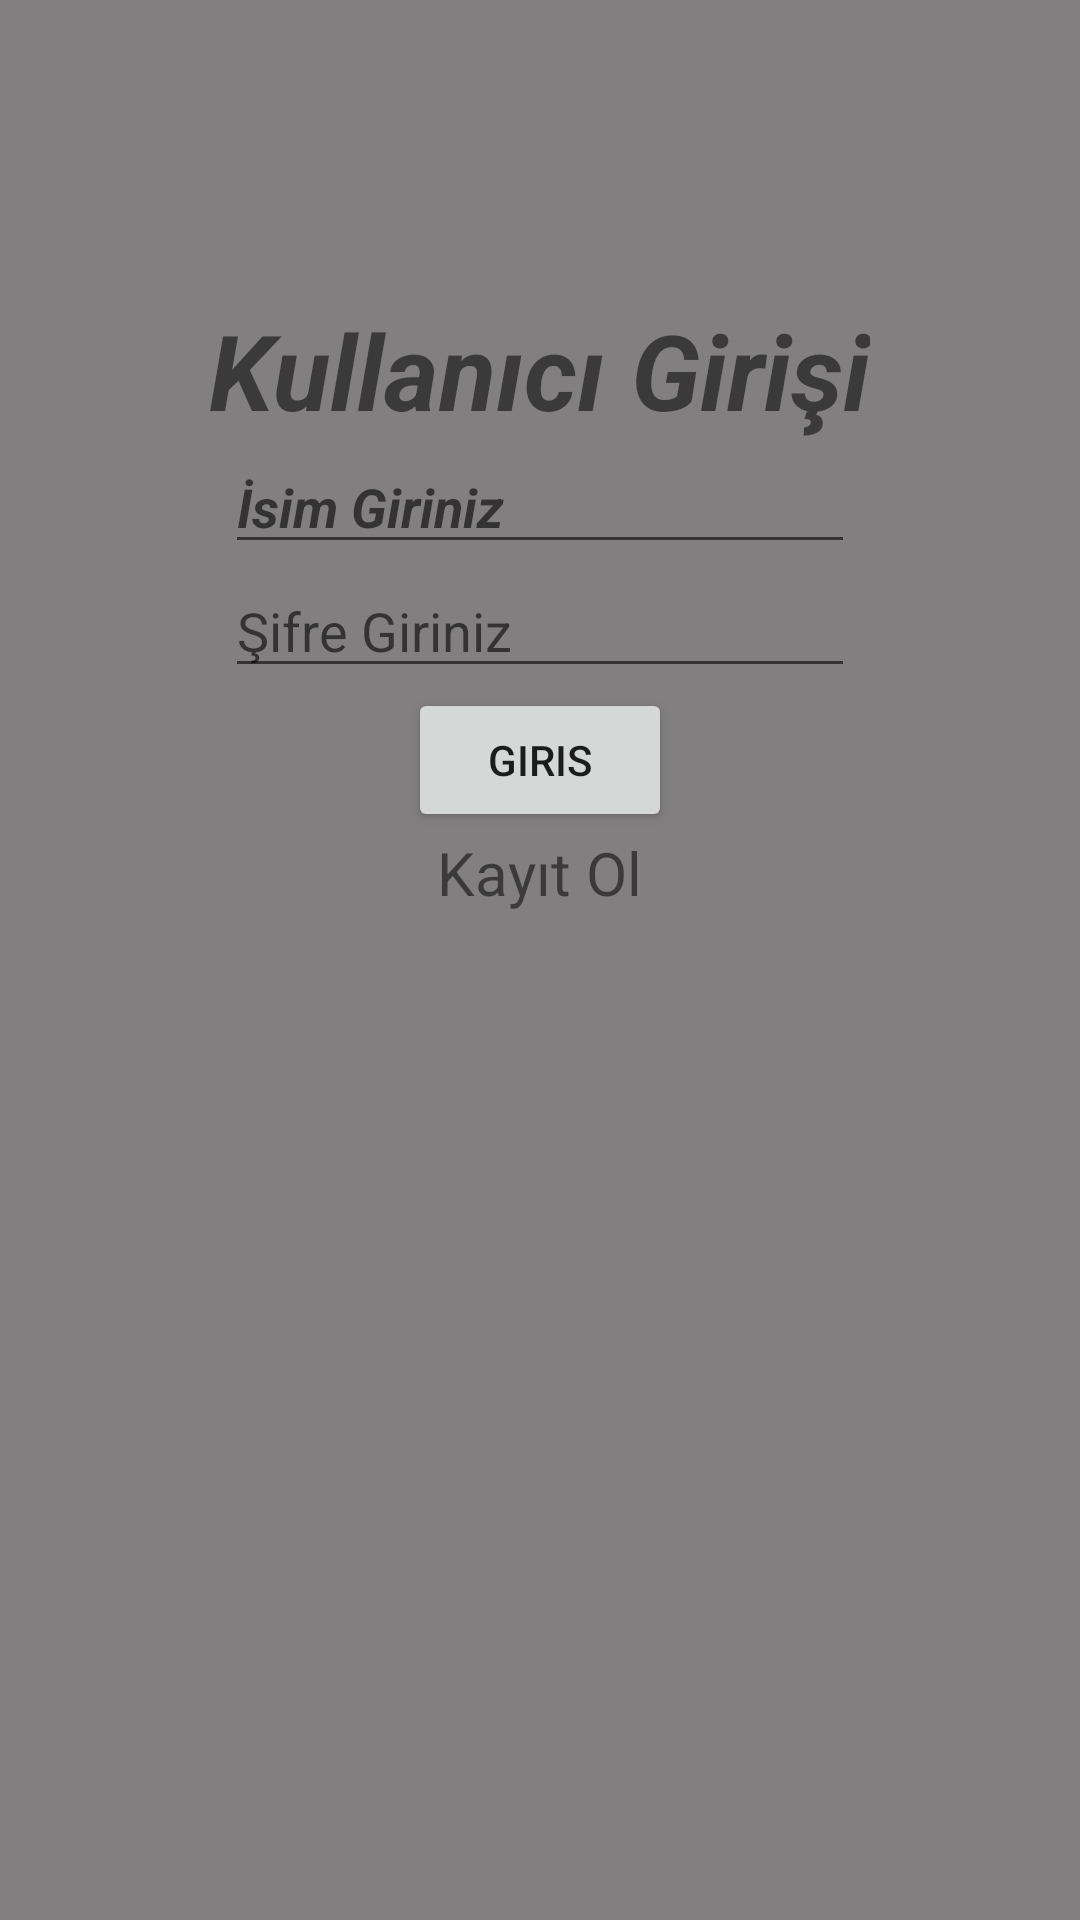

Reconstruct the res/layout file that produces this screen, plus the resources it refers to.
<!-- AndroidManifest.xml: fallback theme Theme.MaterialComponents.DayNight.NoActionBar -->
<!-- res/layout/login.xml -->
<?xml version="1.0" encoding="utf-8"?>
<LinearLayout xmlns:android="http://schemas.android.com/apk/res/android"
    android:orientation="vertical"
    android:layout_width="match_parent"
    android:layout_height="match_parent"
    android:background="#817F7F"

    android:gravity="center_horizontal"


    >

    <TextView

        android:layout_marginTop="100dp"
        android:layout_width="wrap_content"
        android:layout_height="wrap_content"
        android:text="Kullanıcı Girişi"
        android:textSize="35dp"
        android:textStyle="bold|italic">
    </TextView>
    <EditText
        android:id="@+id/etKullanici"
        android:layout_width="wrap_content"
        android:layout_height="wrap_content"
        android:inputType="textEmailAddress"
        android:hint="İsim Giriniz"
        android:textStyle="bold|italic"
        android:ems="10">
    </EditText>
    <EditText
        android:id="@+id/etSifre"
        android:layout_width="wrap_content"
        android:layout_height="wrap_content"
        android:inputType="textPassword"
        android:hint="Şifre Giriniz"
        android:ems="10">

    </EditText>

    <LinearLayout
        android:layout_width="match_parent"
        android:layout_height="wrap_content"
        android:gravity="center_horizontal"
        android:orientation="horizontal">
        <Button
            android:id="@+id/btnGiris"
            android:layout_width="wrap_content"
            android:layout_height="wrap_content"
            android:text="Giris">
        </Button>


    </LinearLayout>
    <TextView
        android:id="@+id/txtKayıtol"
        android:layout_width="wrap_content"
        android:layout_height="wrap_content"
        android:text="Kayıt Ol"
        android:textSize="20dp">

    </TextView>


</LinearLayout>
<!-- resources referenced by this layout -->
<resources>

</resources>
